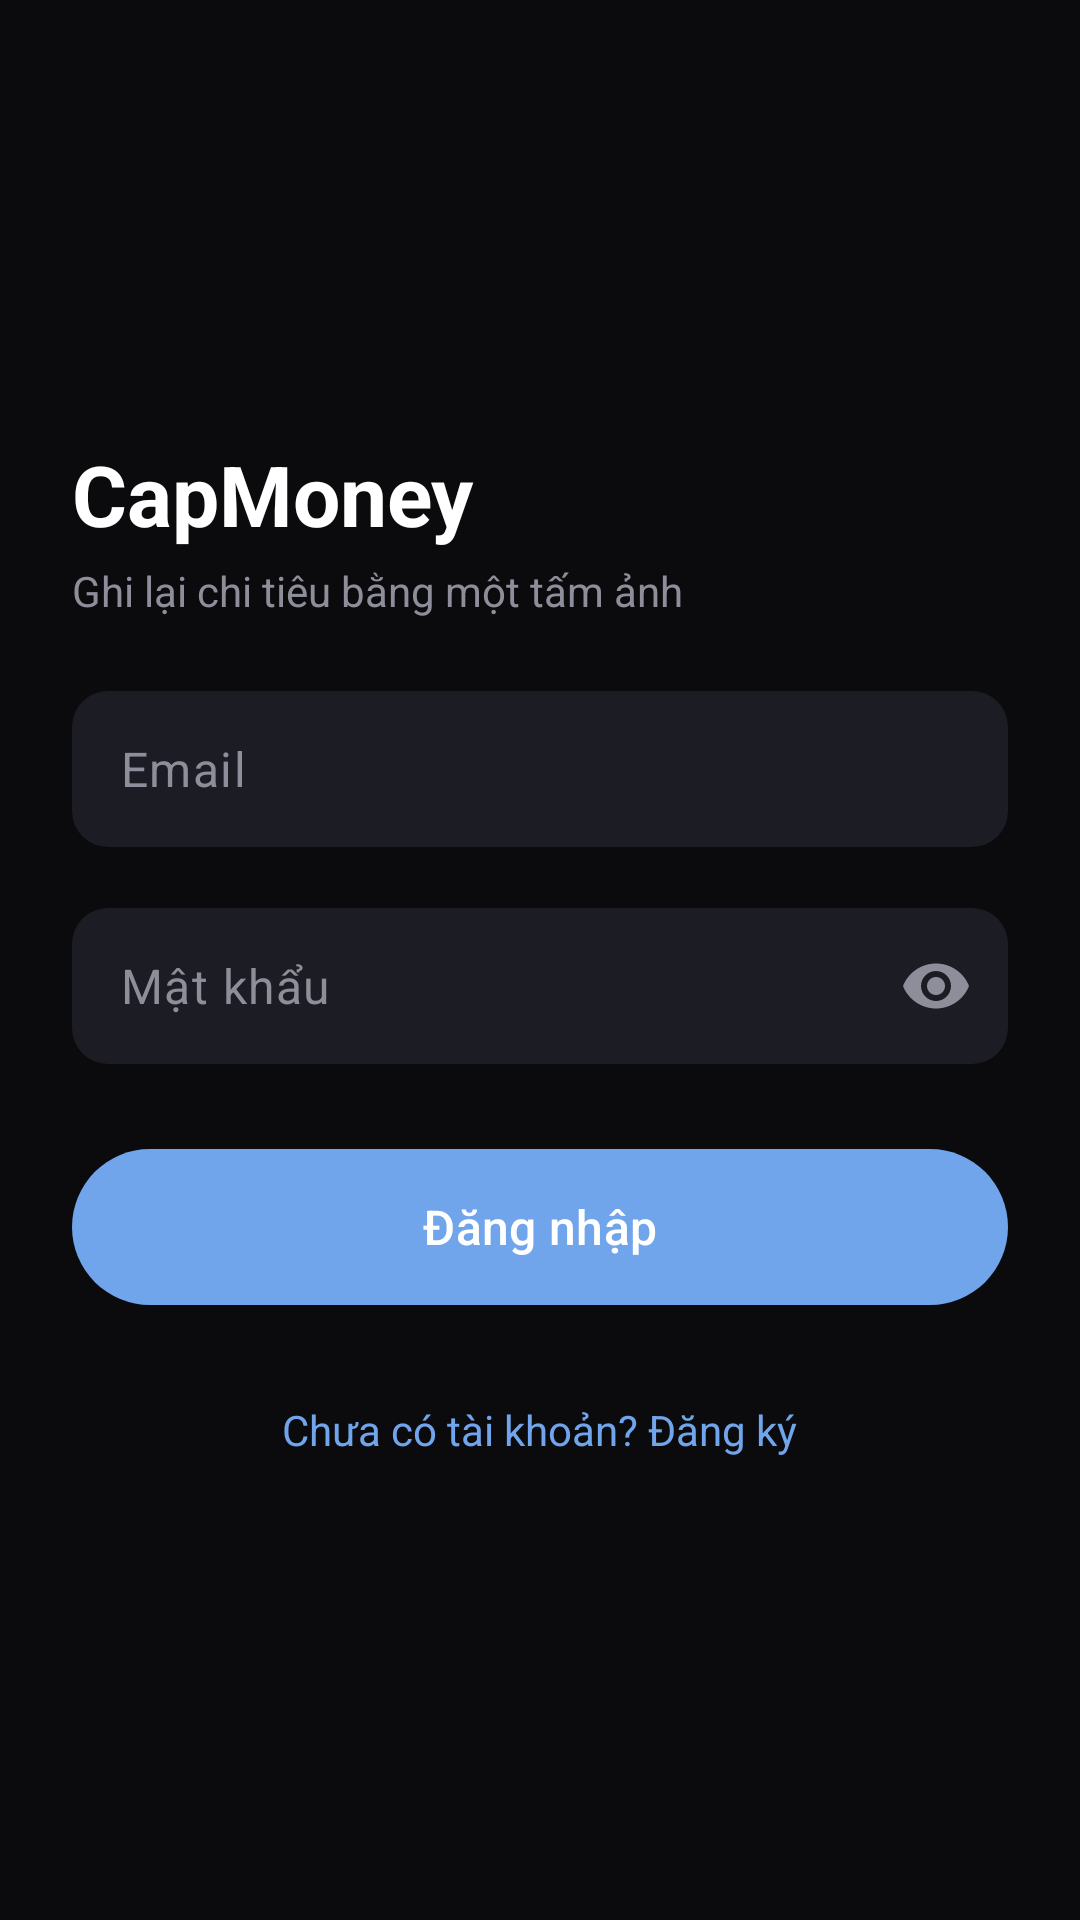

Produce the Android XML layout that renders to this screen, including the resource entries it uses.
<!-- AndroidManifest.xml: application theme Theme.Comgroupcapmoney -->
<!-- res/layout/activity_login.xml -->
<?xml version="1.0" encoding="utf-8"?>
<ScrollView xmlns:android="http://schemas.android.com/apk/res/android"
    xmlns:app="http://schemas.android.com/apk/res-auto"
    android:layout_width="match_parent"
    android:layout_height="match_parent"
    android:background="@color/bg_main"
    android:fillViewport="true">

    <LinearLayout
        android:layout_width="match_parent"
        android:layout_height="wrap_content"
        android:gravity="center_vertical"
        android:orientation="vertical"
        android:padding="@dimen/spacing_large">

        <TextView
            android:layout_width="wrap_content"
            android:layout_height="wrap_content"
            android:text="CapMoney"
            android:textColor="@color/text_primary"
            android:textSize="28sp"
            android:textStyle="bold" />

        <TextView
            android:layout_width="wrap_content"
            android:layout_height="wrap_content"
            android:layout_marginTop="@dimen/spacing_tiny"
            android:layout_marginBottom="@dimen/spacing_large"
            android:text="@string/auth_login_subtitle"
            android:textColor="@color/text_secondary"
            android:textSize="@dimen/text_size_body" />

        <com.google.android.material.textfield.TextInputLayout
            android:id="@+id/auth_layout_email"
            android:layout_width="match_parent"
            android:layout_height="wrap_content"
            app:boxBackgroundColor="@color/bg_card_secondary"
            app:boxBackgroundMode="filled"
            app:boxCornerRadiusBottomEnd="@dimen/corner_radius_small"
            app:boxCornerRadiusBottomStart="@dimen/corner_radius_small"
            app:boxCornerRadiusTopEnd="@dimen/corner_radius_small"
            app:boxCornerRadiusTopStart="@dimen/corner_radius_small"
            app:boxStrokeWidth="0dp"
            app:boxStrokeWidthFocused="0dp"
            app:errorEnabled="true"
            app:hintEnabled="false">

            <com.google.android.material.textfield.TextInputEditText
                android:id="@+id/auth_et_email"
                android:layout_width="match_parent"
                android:layout_height="52dp"
                android:gravity="center_vertical"
                android:hint="@string/auth_hint_email"
                android:imeOptions="actionNext"
                android:inputType="textEmailAddress"
                android:maxLines="1"
                android:paddingStart="@dimen/spacing_medium"
                android:paddingEnd="@dimen/spacing_medium"
                android:paddingTop="0dp"
                android:paddingBottom="0dp"
                android:textColor="@color/text_primary"
                android:textColorHint="@color/text_secondary"
                android:textSize="16sp" />
        </com.google.android.material.textfield.TextInputLayout>

        <com.google.android.material.textfield.TextInputLayout
            android:id="@+id/auth_layout_password"
            android:layout_width="match_parent"
            android:layout_height="wrap_content"
            app:boxBackgroundColor="@color/bg_card_secondary"
            app:boxBackgroundMode="filled"
            app:boxCornerRadiusBottomEnd="@dimen/corner_radius_small"
            app:boxCornerRadiusBottomStart="@dimen/corner_radius_small"
            app:boxCornerRadiusTopEnd="@dimen/corner_radius_small"
            app:boxCornerRadiusTopStart="@dimen/corner_radius_small"
            app:boxStrokeWidth="0dp"
            app:boxStrokeWidthFocused="0dp"
            app:endIconMode="password_toggle"
            app:endIconTint="@color/text_secondary"
            app:errorEnabled="true"
            app:hintEnabled="false">

            <com.google.android.material.textfield.TextInputEditText
                android:id="@+id/auth_et_password"
                android:layout_width="match_parent"
                android:layout_height="52dp"
                android:gravity="center_vertical"
                android:hint="@string/auth_hint_password"
                android:imeOptions="actionDone"
                android:inputType="textPassword"
                android:maxLines="1"
                android:paddingStart="@dimen/spacing_medium"
                android:paddingEnd="@dimen/spacing_medium"
                android:paddingTop="0dp"
                android:paddingBottom="0dp"
                android:textColor="@color/text_primary"
                android:textColorHint="@color/text_secondary"
                android:textSize="16sp" />
        </com.google.android.material.textfield.TextInputLayout>

        <FrameLayout
            android:layout_width="match_parent"
            android:layout_height="52dp"
            android:layout_marginTop="@dimen/spacing_small">

            <com.google.android.material.button.MaterialButton
                android:id="@+id/auth_btn_login"
                android:layout_width="match_parent"
                android:layout_height="match_parent"
                android:background="@drawable/bg_auth_button"
                android:insetTop="0dp"
                android:insetBottom="0dp"
                android:stateListAnimator="@null"
                android:text="@string/auth_btn_login"
                android:textAllCaps="false"
                android:textColor="@color/white"
                android:textSize="16sp"
                app:backgroundTint="@null" />

            <ProgressBar
                android:id="@+id/auth_progress"
                android:layout_width="24dp"
                android:layout_height="24dp"
                android:layout_gravity="center"
                android:indeterminateTint="@color/white"
                android:visibility="gone" />
        </FrameLayout>

        <TextView
            android:id="@+id/auth_tv_go_register"
            android:layout_width="wrap_content"
            android:layout_height="wrap_content"
            android:layout_gravity="center_horizontal"
            android:layout_marginTop="@dimen/spacing_large"
            android:padding="@dimen/spacing_small"
            android:text="@string/auth_go_register"
            android:textColor="@color/color_accent"
            android:textSize="@dimen/text_size_body" />
    </LinearLayout>
</ScrollView>
<!-- resources referenced by this layout -->
<resources>
  <color name="bg_card_secondary">#1C1C24</color>
  <color name="bg_main">#0B0B0E</color>
  <color name="color_accent">#70A5EB</color>
  <color name="text_primary">#FFFFFF</color>
  <color name="text_secondary">#8E8E9A</color>
  <color name="white">#FFFFFFFF</color>
  <dimen name="corner_radius_small">12dp</dimen>
  <dimen name="spacing_large">24dp</dimen>
  <dimen name="spacing_medium">16dp</dimen>
  <dimen name="spacing_small">8dp</dimen>
  <dimen name="spacing_tiny">4dp</dimen>
  <dimen name="text_size_body">14sp</dimen>
  <!-- drawable bg_auth_button (drawable) -->
  <?xml version="1.0" encoding="utf-8"?>
  <selector xmlns:android="http://schemas.android.com/apk/res/android">
      <item android:state_enabled="false">
          <shape android:shape="rectangle">
              <solid android:color="@color/bg_card_secondary" />
              <corners android:radius="@dimen/corner_radius_pill" />
          </shape>
      </item>
      <item>
          <shape android:shape="rectangle">
              <solid android:color="@color/color_accent" />
              <corners android:radius="@dimen/corner_radius_pill" />
          </shape>
      </item>
  </selector>
  <string name="auth_btn_login">Đăng nhập</string>
  <string name="auth_go_register">Chưa có tài khoản? Đăng ký</string>
  <string name="auth_hint_email">Email</string>
  <string name="auth_hint_password">Mật khẩu</string>
  <string name="auth_login_subtitle">Ghi lại chi tiêu bằng một tấm ảnh</string>
  <style name="Theme.Comgroupcapmoney" parent="Base.Theme.Comgroupcapmoney" />
  <dimen name="corner_radius_pill">999dp</dimen>
  <style name="Base.Theme.Comgroupcapmoney" parent="Theme.Material3.DayNight.NoActionBar">
          
          <item name="colorPrimary">@color/color_accent</item>
          <item name="colorOnPrimary">@color/white</item>
          <item name="android:windowBackground">@color/bg_main</item>
          <item name="android:statusBarColor">@color/bg_main</item>
          <item name="android:navigationBarColor">@color/bg_main</item>
      </style>
</resources>
